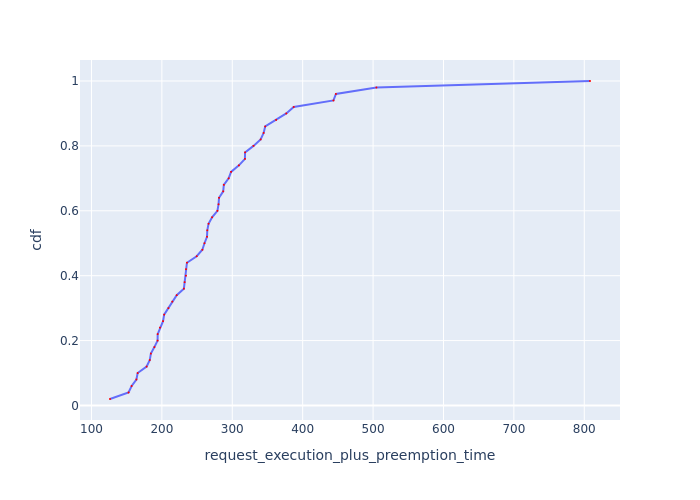

The data file committed next to this chart (first rows):
Request Id, request_execution_plus_preemption_time, cdf
0_24, 126.3, 0.02
0_31, 152.7, 0.04
0_28, 157.1, 0.06
0_49, 163.8, 0.08
0_16, 165.6, 0.1
0_41, 178.4, 0.12
0_15, 182.9, 0.14
0_17, 184.4, 0.16
0_18, 189.4, 0.18
0_40, 193.9, 0.2
0_35, 194.1, 0.22
0_38, 197.4, 0.24
0_37, 201.7, 0.26
0_13, 203.2, 0.28
0_34, 209.3, 0.3
0_20, 214.8, 0.32
0_12, 221.1, 0.34
0_32, 231.3, 0.36
0_21, 232.4, 0.38
0_2, 234.2, 0.4
0_29, 234.3, 0.42
0_9, 235.6, 0.44
0_4, 249.5, 0.46
0_5, 257.5, 0.48
0_8, 260.5, 0.5
0_33, 264.1, 0.52
0_26, 264.5, 0.54
0_3, 266.3, 0.56
0_22, 271.3, 0.58
0_45, 278.9, 0.6
0_47, 280.5, 0.62
0_46, 281.2, 0.64
0_6, 287.2, 0.66
0_27, 288, 0.68
0_48, 294.9, 0.7
0_42, 298.3, 0.72
0_23, 309.5, 0.74
0_11, 318, 0.76
0_1, 318.2, 0.78
0_10, 330.2, 0.8
0_0, 340.3, 0.82
0_14, 344.6, 0.84
0_36, 346.8, 0.86
0_25, 362.3, 0.88
0_19, 376.7, 0.9
0_43, 387.3, 0.92
0_39, 443.8, 0.94
0_30, 447.2, 0.96
0_44, 504.7, 0.98
0_7, 808.1, 1.0
